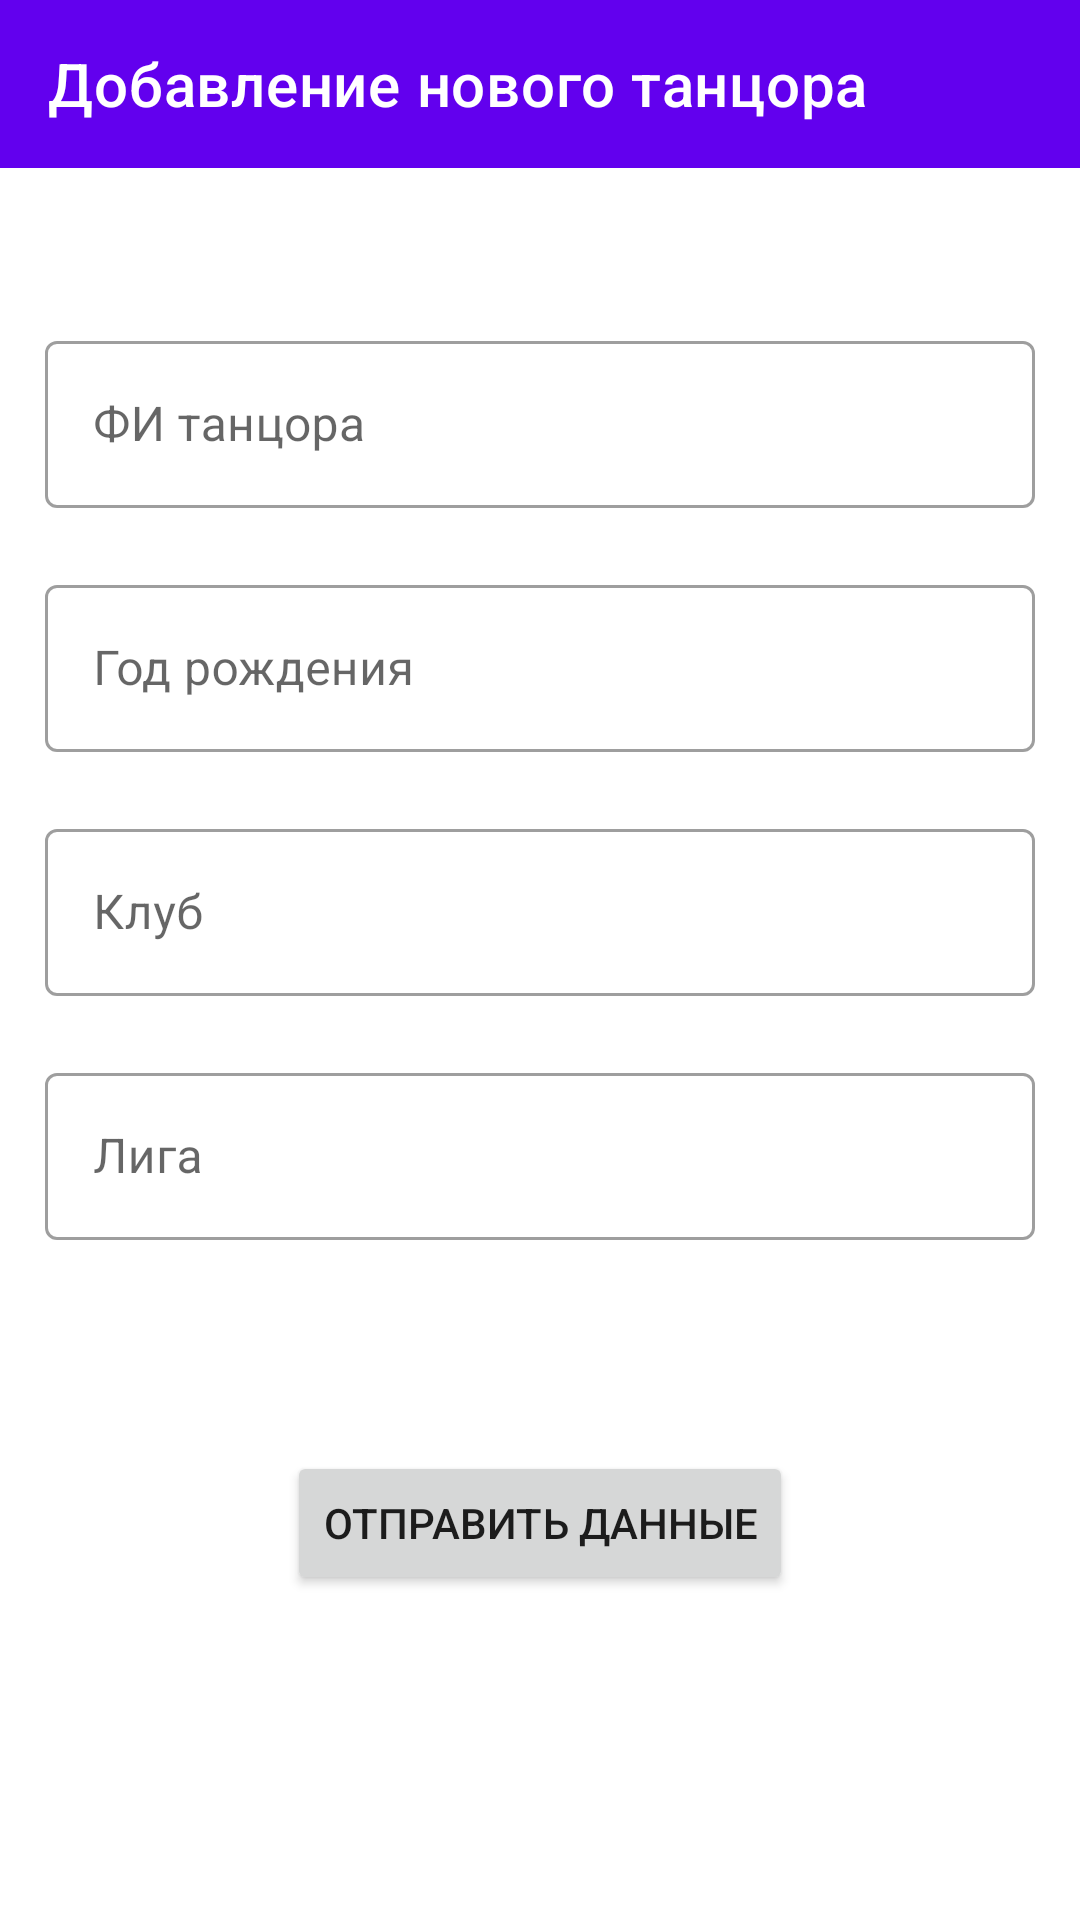

Reconstruct the res/layout file that produces this screen, plus the resources it refers to.
<!-- AndroidManifest.xml: application theme Theme.DancersBase -->
<!-- res/layout/fragment_second.xml -->
<?xml version="1.0" encoding="utf-8"?>
<androidx.constraintlayout.widget.ConstraintLayout xmlns:android="http://schemas.android.com/apk/res/android"
    xmlns:app="http://schemas.android.com/apk/res-auto"
    xmlns:tools="http://schemas.android.com/tools"
    android:layout_width="match_parent"
    android:layout_height="match_parent"
    tools:context=".fragments.SecondFragment">

    <com.google.android.material.appbar.AppBarLayout
        android:id="@+id/appBarLayout"
        android:layout_width="0dp"
        android:layout_height="wrap_content"
        app:layout_constraintEnd_toEndOf="parent"
        app:layout_constraintStart_toStartOf="parent"
        app:layout_constraintTop_toTopOf="parent"
        android:theme="@style/Theme.DancersBase.AppBarOverlay">

        <androidx.appcompat.widget.Toolbar
            android:id="@+id/toolbar"
            android:layout_width="match_parent"
            android:layout_height="?attr/actionBarSize"
            android:background="?attr/colorPrimary"
            app:popupTheme="@style/Theme.DancersBase.PopupOverlay"
            app:navigationContentDescription="Вернуться к списку танцоров"
            app:navigationIcon="@drawable/ic_baseline_chevron_left_24"
            app:title="Добавление нового танцора"/>

    </com.google.android.material.appbar.AppBarLayout>


    <com.google.android.material.textfield.TextInputLayout
        android:id="@+id/textInputLay_name"
        style="@style/Widget.MaterialComponents.TextInputLayout.OutlinedBox"
        android:layout_width="match_parent"
        android:layout_height="wrap_content"
        android:layout_marginStart="15dp"
        android:layout_marginEnd="15dp"
        app:endIconMode="clear_text"
        app:errorEnabled="true"
        app:layout_constraintBottom_toTopOf="@id/textInputLay_year_birth"
        app:layout_constraintEnd_toEndOf="parent"
        app:layout_constraintStart_toStartOf="parent"
        app:layout_constraintTop_toTopOf="parent"
        app:layout_constraintVertical_chainStyle="packed">

        <com.google.android.material.textfield.TextInputEditText
            android:id="@+id/textInput_name"
            android:layout_width="match_parent"
            android:layout_height="wrap_content"
            android:inputType="textCapWords"
            android:imeOptions="actionNext"
            android:hint="@string/str_dancer_name"/>
    </com.google.android.material.textfield.TextInputLayout>

    <com.google.android.material.textfield.TextInputLayout
        android:id="@+id/textInputLay_year_birth"
        style="@style/Widget.MaterialComponents.TextInputLayout.OutlinedBox"
        android:layout_width="match_parent"
        android:layout_height="wrap_content"
        android:layout_marginStart="15dp"
        android:layout_marginEnd="15dp"
        app:endIconMode="clear_text"
        app:errorEnabled="true"
        app:layout_constraintBottom_toTopOf="@id/textInputLay_club"
        app:layout_constraintEnd_toEndOf="parent"
        app:layout_constraintStart_toStartOf="parent"
        app:layout_constraintTop_toBottomOf="@id/textInputLay_name">

        <com.google.android.material.textfield.TextInputEditText
            android:id="@+id/textInput_year_birth"
            android:layout_width="match_parent"
            android:layout_height="wrap_content"
            android:inputType="number"
            android:maxLength="4"
            android:hint="@string/str_dancer_year_birth"/>
    </com.google.android.material.textfield.TextInputLayout>

    <com.google.android.material.textfield.TextInputLayout
        android:id="@+id/textInputLay_club"
        style="@style/Widget.MaterialComponents.TextInputLayout.OutlinedBox"
        android:layout_width="match_parent"
        android:layout_height="wrap_content"
        android:layout_marginStart="15dp"
        android:layout_marginEnd="15dp"
        app:endIconMode="clear_text"
        app:errorEnabled="true"
        app:layout_constraintBottom_toTopOf="@id/textInputLay_league"
        app:layout_constraintEnd_toEndOf="parent"
        app:layout_constraintStart_toStartOf="parent"
        app:layout_constraintTop_toBottomOf="@id/textInputLay_year_birth">

        <com.google.android.material.textfield.TextInputEditText
            android:id="@+id/textInput_club"
            android:layout_width="match_parent"
            android:layout_height="wrap_content"
            android:inputType="textCapWords"
            android:imeOptions="actionNext"
            android:hint="@string/str_dancer_club"/>
    </com.google.android.material.textfield.TextInputLayout>

    <com.google.android.material.textfield.TextInputLayout
        android:id="@+id/textInputLay_league"
        style="@style/Widget.MaterialComponents.TextInputLayout.OutlinedBox"
        android:layout_width="match_parent"
        android:layout_height="wrap_content"
        android:layout_marginStart="15dp"
        android:layout_marginEnd="15dp"
        app:endIconMode="clear_text"
        app:errorEnabled="true"
        app:layout_constraintBottom_toTopOf="@id/button_insert"
        app:layout_constraintEnd_toEndOf="parent"
        app:layout_constraintStart_toStartOf="parent"
        app:layout_constraintTop_toBottomOf="@id/textInputLay_club">

        <com.google.android.material.textfield.TextInputEditText
            android:id="@+id/textInput_league"
            android:layout_width="match_parent"
            android:layout_height="wrap_content"
            android:inputType="textCapWords"
            android:imeOptions="actionDone"
            android:hint="@string/str_dancer_league"/>
    </com.google.android.material.textfield.TextInputLayout>

    <Button
        android:id="@+id/button_insert"
        android:layout_width="wrap_content"
        android:layout_height="wrap_content"
        android:text="@string/btn_insert"
        android:layout_marginTop="50dp"
        app:layout_constraintBottom_toBottomOf="parent"
        app:layout_constraintEnd_toEndOf="parent"
        app:layout_constraintStart_toStartOf="parent"
        app:layout_constraintTop_toBottomOf="@id/textInputLay_league" />

</androidx.constraintlayout.widget.ConstraintLayout>
<!-- resources referenced by this layout -->
<resources>
  <string name="btn_insert">Отправить данные</string>
  <string name="str_dancer_club">Клуб</string>
  <string name="str_dancer_league">Лига</string>
  <string name="str_dancer_name">ФИ танцора</string>
  <string name="str_dancer_year_birth">Год рождения</string>
  <style name="Theme.DancersBase.AppBarOverlay" parent="ThemeOverlay.AppCompat.Dark.ActionBar" />
  <style name="Theme.DancersBase.PopupOverlay" parent="ThemeOverlay.AppCompat.Light" />
  <style name="Theme.DancersBase" parent="Theme.MaterialComponents.DayNight.NoActionBar">
          
          <item name="colorPrimary">@color/purple_500</item>
          <item name="colorPrimaryVariant">@color/purple_700</item>
          <item name="colorOnPrimary">@color/white</item>
          
          <item name="colorSecondary">@color/teal_200</item>
          <item name="colorSecondaryVariant">@color/teal_700</item>
          <item name="colorOnSecondary">@color/black</item>
          
          <item name="android:statusBarColor" tools:targetApi="l">?attr/colorPrimaryVariant</item>
          
  	<item name="preferenceTheme">@style/Theme.DancersBase.PrefsTheme</item>
      </style>
  <style name="Theme.DancersBase.PrefsTheme" parent="@style/PreferenceThemeOverlay">
          <item name="android:layout">@layout/fragment_filter_settings</item>
      </style>
  <!-- not gathered from this repository: default colours our renderer supplied (Android Studio template values) -->
  <color name="purple_500">#FF6200EE</color>
  <color name="purple_700">#FF3700B3</color>
  <color name="teal_200">#FF03DAC5</color>
  <color name="teal_700">#FF018786</color>
  <color name="black">#FF000000</color>
  <color name="white">#FFFFFFFF</color>
</resources>
